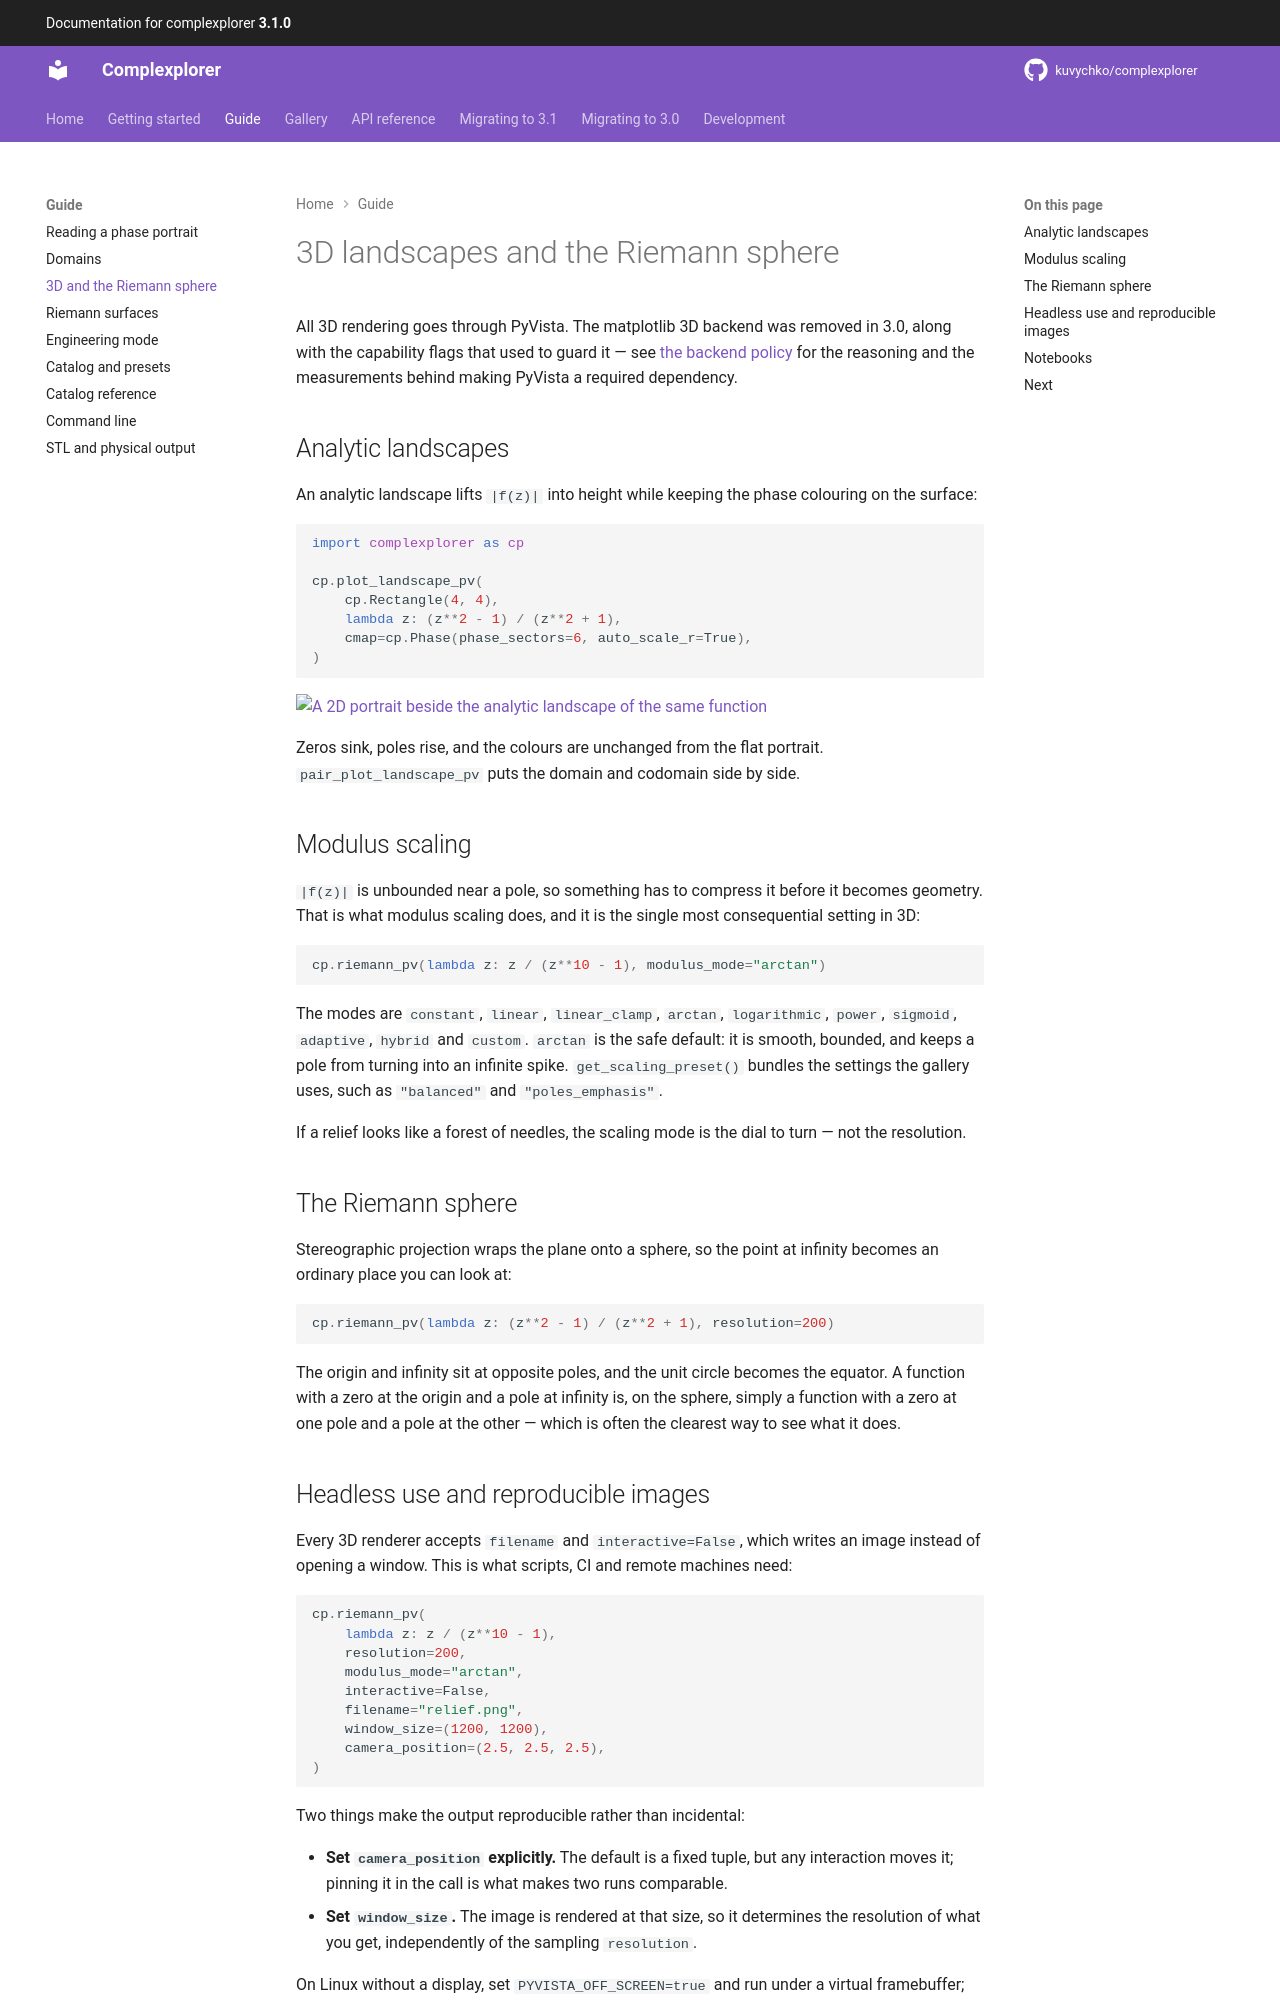

repository: kuvychko/complexplorer · page: guide/three-dimensions/index.html · generator: mkdocs

# 3D landscapes and the Riemann sphere

All 3D rendering goes through PyVista. The matplotlib 3D backend was removed in 3.0, along with the
capability flags that used to guard it — see [the backend policy](../development/backend-policy.md)
for the reasoning and the measurements behind making PyVista a required dependency.

## Analytic landscapes

An analytic landscape lifts `|f(z)|` into height while keeping the phase colouring on the surface:

```python
import complexplorer as cp

cp.plot_landscape_pv(
    cp.Rectangle(4, 4),
    lambda z: (z**2 - 1) / (z**2 + 1),
    cmap=cp.Phase(phase_sectors=6, auto_scale_r=True),
)
```

[![A 2D portrait beside the analytic landscape of the same function](../examples/gallery/view/_tour/portrait_to_landscape.png)](../examples/gallery/_tour/portrait_to_landscape.png)

Zeros sink, poles rise, and the colours are unchanged from the flat portrait. `pair_plot_landscape_pv`
puts the domain and codomain side by side.

## Modulus scaling

`|f(z)|` is unbounded near a pole, so something has to compress it before it becomes geometry.
That is what modulus scaling does, and it is the single most consequential setting in 3D:

```python
cp.riemann_pv(lambda z: z / (z**10 - 1), modulus_mode="arctan")
```

The modes are `constant`, `linear`, `linear_clamp`, `arctan`, `logarithmic`, `power`, `sigmoid`,
`adaptive`, `hybrid` and `custom`. `arctan` is the safe default: it is smooth, bounded, and keeps a
pole from turning into an infinite spike. `get_scaling_preset()` bundles the settings the gallery
uses, such as `"balanced"` and `"poles_emphasis"`.

If a relief looks like a forest of needles, the scaling mode is the dial to turn — not the
resolution.

## The Riemann sphere

Stereographic projection wraps the plane onto a sphere, so the point at infinity becomes an
ordinary place you can look at:

```python
cp.riemann_pv(lambda z: (z**2 - 1) / (z**2 + 1), resolution=200)
```

The origin and infinity sit at opposite poles, and the unit circle becomes the equator. A function
with a zero at the origin and a pole at infinity is, on the sphere, simply a function with a zero
at one pole and a pole at the other — which is often the clearest way to see what it does.
